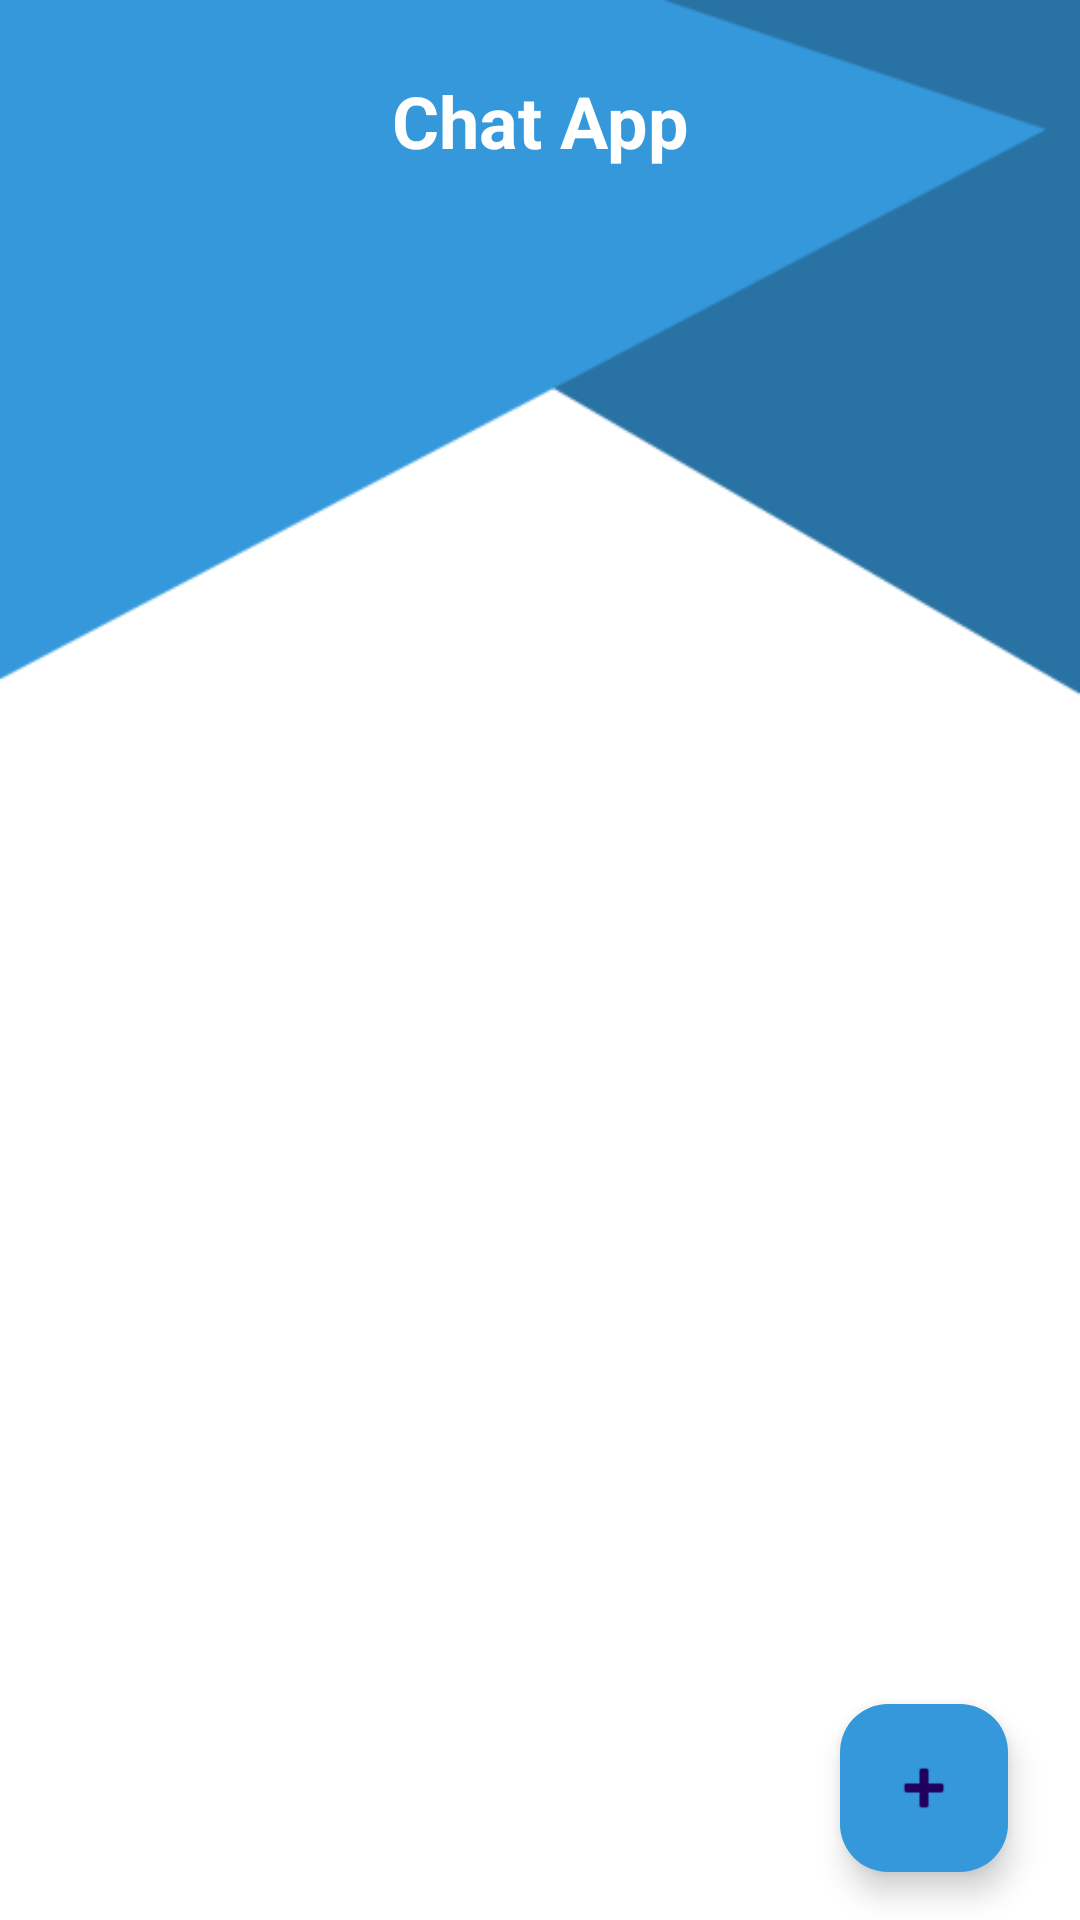

Here is an Android app screen rendered from its layout file. Give the layout XML and the strings, colors and styles it references.
<!-- AndroidManifest.xml: application theme Theme.CahtApplication -->
<!-- res/layout/activity_home.xml -->
<?xml version="1.0" encoding="utf-8"?>
<layout
    xmlns:android="http://schemas.android.com/apk/res/android"
    xmlns:app="http://schemas.android.com/apk/res-auto"
    xmlns:tools="http://schemas.android.com/tools">

    <androidx.constraintlayout.widget.ConstraintLayout
        android:layout_width="match_parent"
        android:layout_height="match_parent"
        tools:context=".ui.home.HomeActivity"
        android:background="@drawable/app_backgrund">

        <androidx.appcompat.widget.Toolbar
            android:id="@+id/toolbar"
            android:layout_width="match_parent"
            android:layout_height="wrap_content"
            app:layout_constraintTop_toTopOf="parent">

            <ImageView
                android:layout_width="wrap_content"
                android:layout_height="wrap_content"
                android:layout_gravity="start"
                android:src="@drawable/ic_menu"
                app:tint="@color/white" />


            <TextView
                android:id="@+id/textView6"
                android:layout_width="wrap_content"
                android:layout_height="wrap_content"
                android:layout_marginTop="24dp"
                android:text="Chat App"
                android:layout_gravity="center"
                android:textColor="@color/white"
                android:textSize="24sp"
                android:textStyle="bold"
                app:layout_constraintEnd_toEndOf="parent"
                app:layout_constraintStart_toStartOf="parent"
                app:layout_constraintTop_toTopOf="parent" />

            <ImageView
                android:layout_width="40dp"
                android:layout_height="40dp"
                android:layout_gravity="end"
                android:layout_marginEnd="16dp"
                android:src="@drawable/ic_search"
                app:tint="@color/white" />

        </androidx.appcompat.widget.Toolbar>

        <com.google.android.material.tabs.TabLayout
            android:id="@+id/rooms_tabLayout"
            android:layout_width="match_parent"
            android:layout_height="wrap_content"
            android:background="@color/transparent"
            app:layout_constraintBottom_toTopOf="@+id/rooms_view_pager"
            app:layout_constraintTop_toBottomOf="@id/toolbar">

        </com.google.android.material.tabs.TabLayout>

        <androidx.viewpager2.widget.ViewPager2
            android:id="@+id/rooms_view_pager"
            android:layout_width="match_parent"
            android:layout_height="0dp"
            android:layout_margin="8dp"
            app:layout_constraintBottom_toBottomOf="parent"
            app:layout_constraintTop_toBottomOf="@id/rooms_tabLayout" />

        <com.google.android.material.floatingactionbutton.FloatingActionButton
            android:id="@+id/floatingActionButton"
            android:layout_width="wrap_content"
            android:layout_height="wrap_content"
            android:backgroundTint="@color/blue"
            android:layout_marginEnd="24dp"
            android:layout_marginBottom="16dp"
            android:clickable="true"
            app:layout_constraintBottom_toBottomOf="parent"
            app:layout_constraintEnd_toEndOf="parent"
            app:srcCompat="@android:drawable/ic_input_add" />


    </androidx.constraintlayout.widget.ConstraintLayout>
</layout>
<!-- resources referenced by this layout -->
<resources>
  <color name="blue">#3598DB</color>
  <color name="transparent">#00ffffff</color>
  <color name="white">#FFFFFFFF</color>
  <!-- drawable app_backgrund: png bitmap (drawable, 11294 bytes) -->
  <style name="Theme.CahtApplication" parent="Base.Theme.CahtApplication" />
  <style name="Base.Theme.CahtApplication" parent="Theme.Material3.DayNight.NoActionBar">
          
          
          <item name="colorPrimary">#166499</item>
      </style>
</resources>
